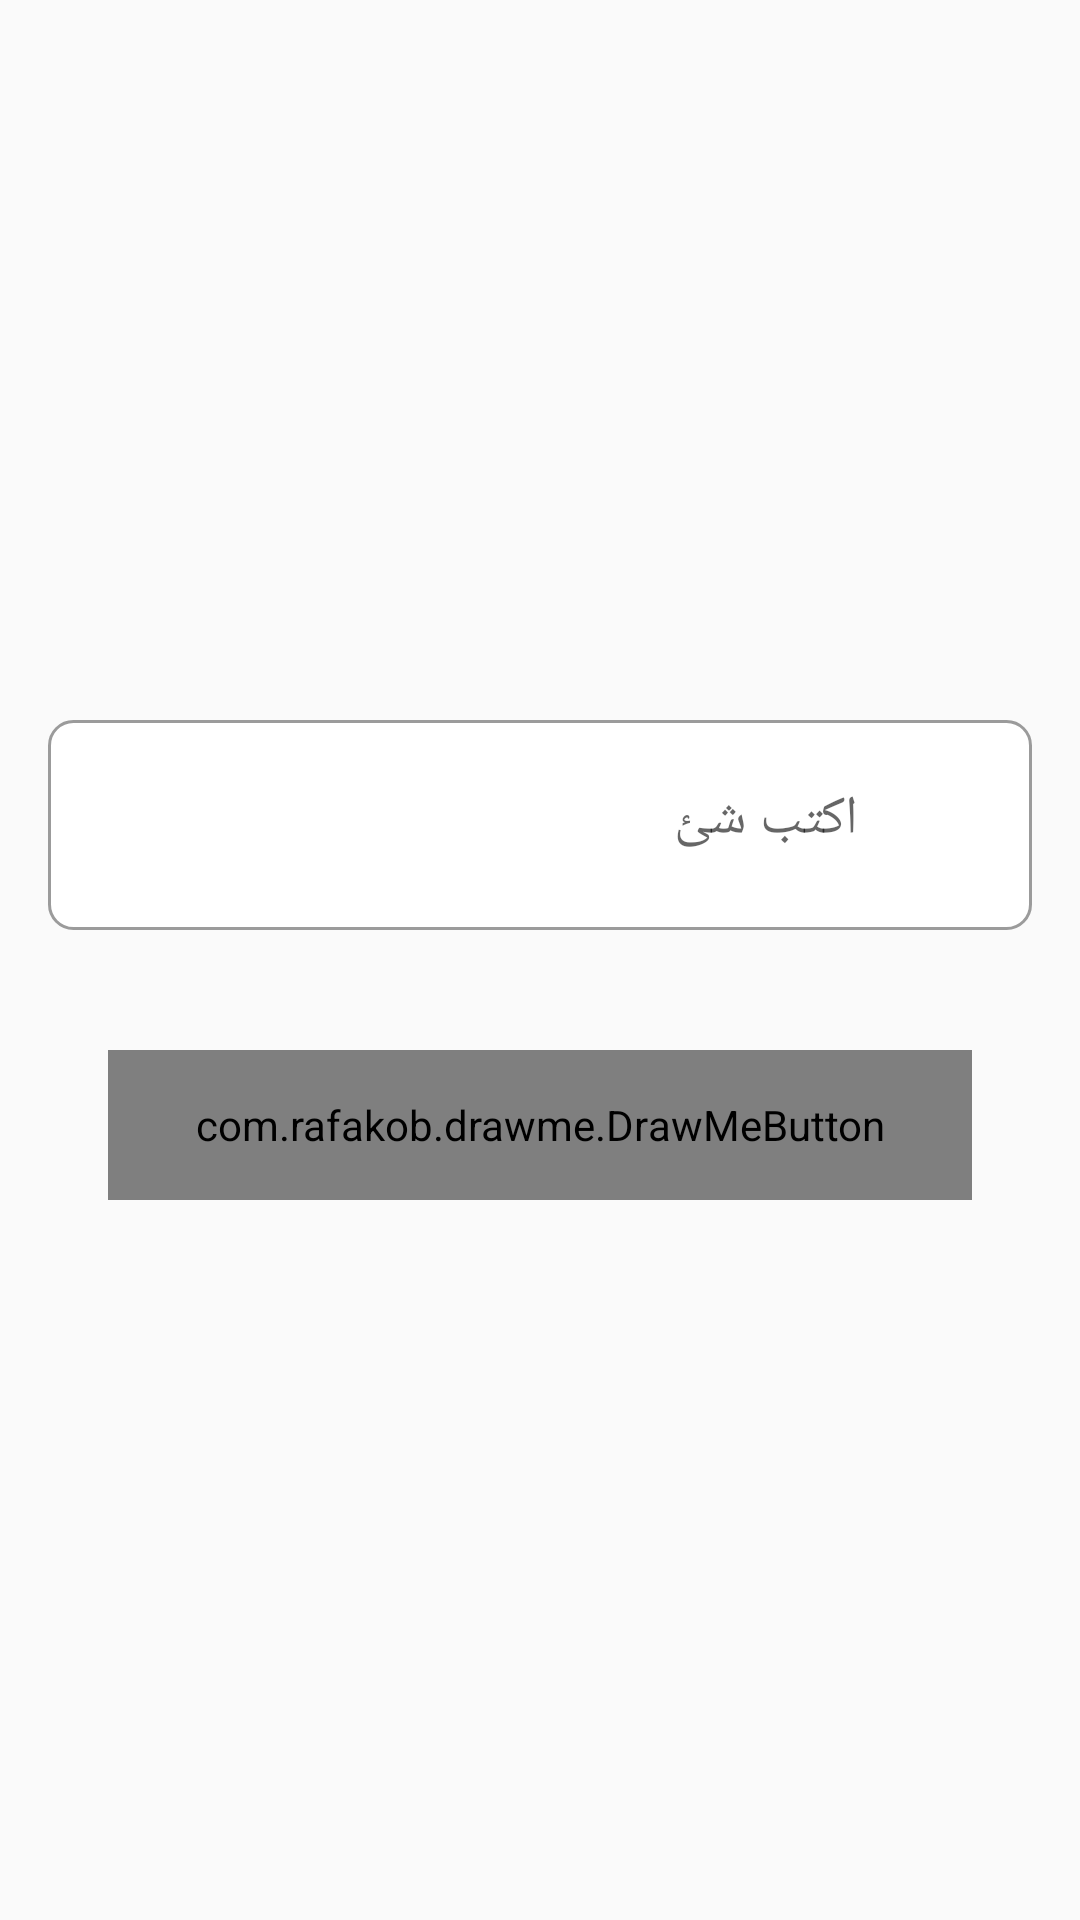

Reconstruct the res/layout file that produces this screen, plus the resources it refers to.
<!-- AndroidManifest.xml: application theme AppTheme -->
<!-- res/layout/activity_payment.xml -->
<?xml version="1.0" encoding="utf-8"?>
<android.support.constraint.ConstraintLayout
    xmlns:android="http://schemas.android.com/apk/res/android"
    xmlns:app="http://schemas.android.com/apk/res-auto"
    xmlns:tools="http://schemas.android.com/tools"
    android:layout_width="match_parent"
    android:layout_height="match_parent"
    tools:context=".common.activities.PaymentActivity">

    <LinearLayout
        android:layout_width="match_parent"
        android:layout_height="match_parent"
        android:layout_gravity="center"
        android:gravity="center"
        android:orientation="vertical">

        <LinearLayout
            android:layout_margin="16dp"
            android:layout_width="match_parent"
            android:layout_height="wrap_content"
            android:background="@drawable/ic_edit_text_grey_background_shape"
            android:orientation="horizontal"
            android:padding="8dp">

            <EditText
                android:id="@+id/article_edt"
                android:layout_width="0dp"
                android:layout_height="50dp"
                android:layout_marginStart="8dp"
                android:layout_weight="1"
                android:background="@color/white"
                android:hint="اكتب شئ"
                android:maxLines="4" />

            <ImageView
                android:id="@+id/article_add_image"
                android:layout_width="50dp"
                android:layout_height="50dp"
                app:srcCompat="@drawable/ic_image_black_24dp"
                tools:ignore="VectorDrawableCompat" />
        </LinearLayout>

        <com.facebook.drawee.view.SimpleDraweeView xmlns:fresco="http://schemas.android.com/apk/res-auto"
            android:id="@+id/article_img"
            android:layout_width="match_parent"
            android:layout_height="300dp"
            android:layout_margin="16dp"
            android:layout_marginEnd="5dp"
            android:layout_marginTop="16dp"
            android:visibility="gone"
            fresco:backgroundImage="@color/gray"
            fresco:roundBottomLeft="true"
            fresco:roundBottomRight="true"
            fresco:roundedCornerRadius="20dp"
            fresco:roundingBorderColor="@color/colorPrimary"
            fresco:roundingBorderWidth="1dp" />


        <com.rafakob.drawme.DrawMeButton
            xmlns:drawme="http://schemas.android.com/apk/res-auto"
            android:id="@+id/addarticleBtn"
            android:layout_width="match_parent"
            android:layout_height="50dp"
            android:layout_marginStart="36dp"
            android:layout_marginTop="24dp"
            android:layout_marginEnd="36dp"
            android:layout_marginBottom="16dp"
            android:text="ارسال الفتورة"
            android:textColor="@color/white"
            drawme:dm_backColor="@color/colorPrimary"
            drawme:dm_backColorDisabled="@color/colorPrimary"
            drawme:dm_backColorPressed="@color/green"
            drawme:dm_radius="16dp" />

        <ProgressBar
            android:id="@+id/progress_add"
            android:layout_width="wrap_content"
            android:layout_height="wrap_content"
            android:visibility="gone" />
    </LinearLayout>
</android.support.constraint.ConstraintLayout>
<!-- resources referenced by this layout -->
<resources>
  <color name="colorPrimary">#38b750</color>
  <color name="gray">#E4E4E4</color>
  <color name="green">#00C94B</color>
  <color name="white">#fff</color>
  <!-- drawable ic_edit_text_grey_background_shape (drawable) -->
  <?xml version="1.0" encoding="utf-8"?>
  <shape xmlns:android="http://schemas.android.com/apk/res/android">
  
      <corners android:radius="8dp"
          />
      <solid android:color="#ffffff" />
  
      <stroke
          android:width="1dp"
          android:color="@color/grey" />
  
      <size
          android:width="300dp"
          android:height="70dp"/>
  </shape>
  <!-- drawable ic_image_black_24dp (drawable) -->
  <vector android:height="24dp" android:tint="#38B750"
      android:viewportHeight="24.0" android:viewportWidth="24.0"
      android:width="24dp" xmlns:android="http://schemas.android.com/apk/res/android">
      <path android:fillColor="#FF000000" android:pathData="M21,19V5c0,-1.1 -0.9,-2 -2,-2H5c-1.1,0 -2,0.9 -2,2v14c0,1.1 0.9,2 2,2h14c1.1,0 2,-0.9 2,-2zM8.5,13.5l2.5,3.01L14.5,12l4.5,6H5l3.5,-4.5z"/>
  </vector>
  <style name="AppTheme" parent="Base.Theme.AppCompat.Light.DarkActionBar">
          
          <item name="colorPrimary">@color/colorPrimary</item>
          <item name="colorPrimaryDark">@color/colorPrimaryDark</item>
          <item name="colorAccent">@color/colorAccent</item>
      </style>
  <color name="grey">#9B9B9B</color>
  <color name="colorPrimaryDark">#38b750</color>
  <color name="colorAccent">#1c1c1c</color>
</resources>
